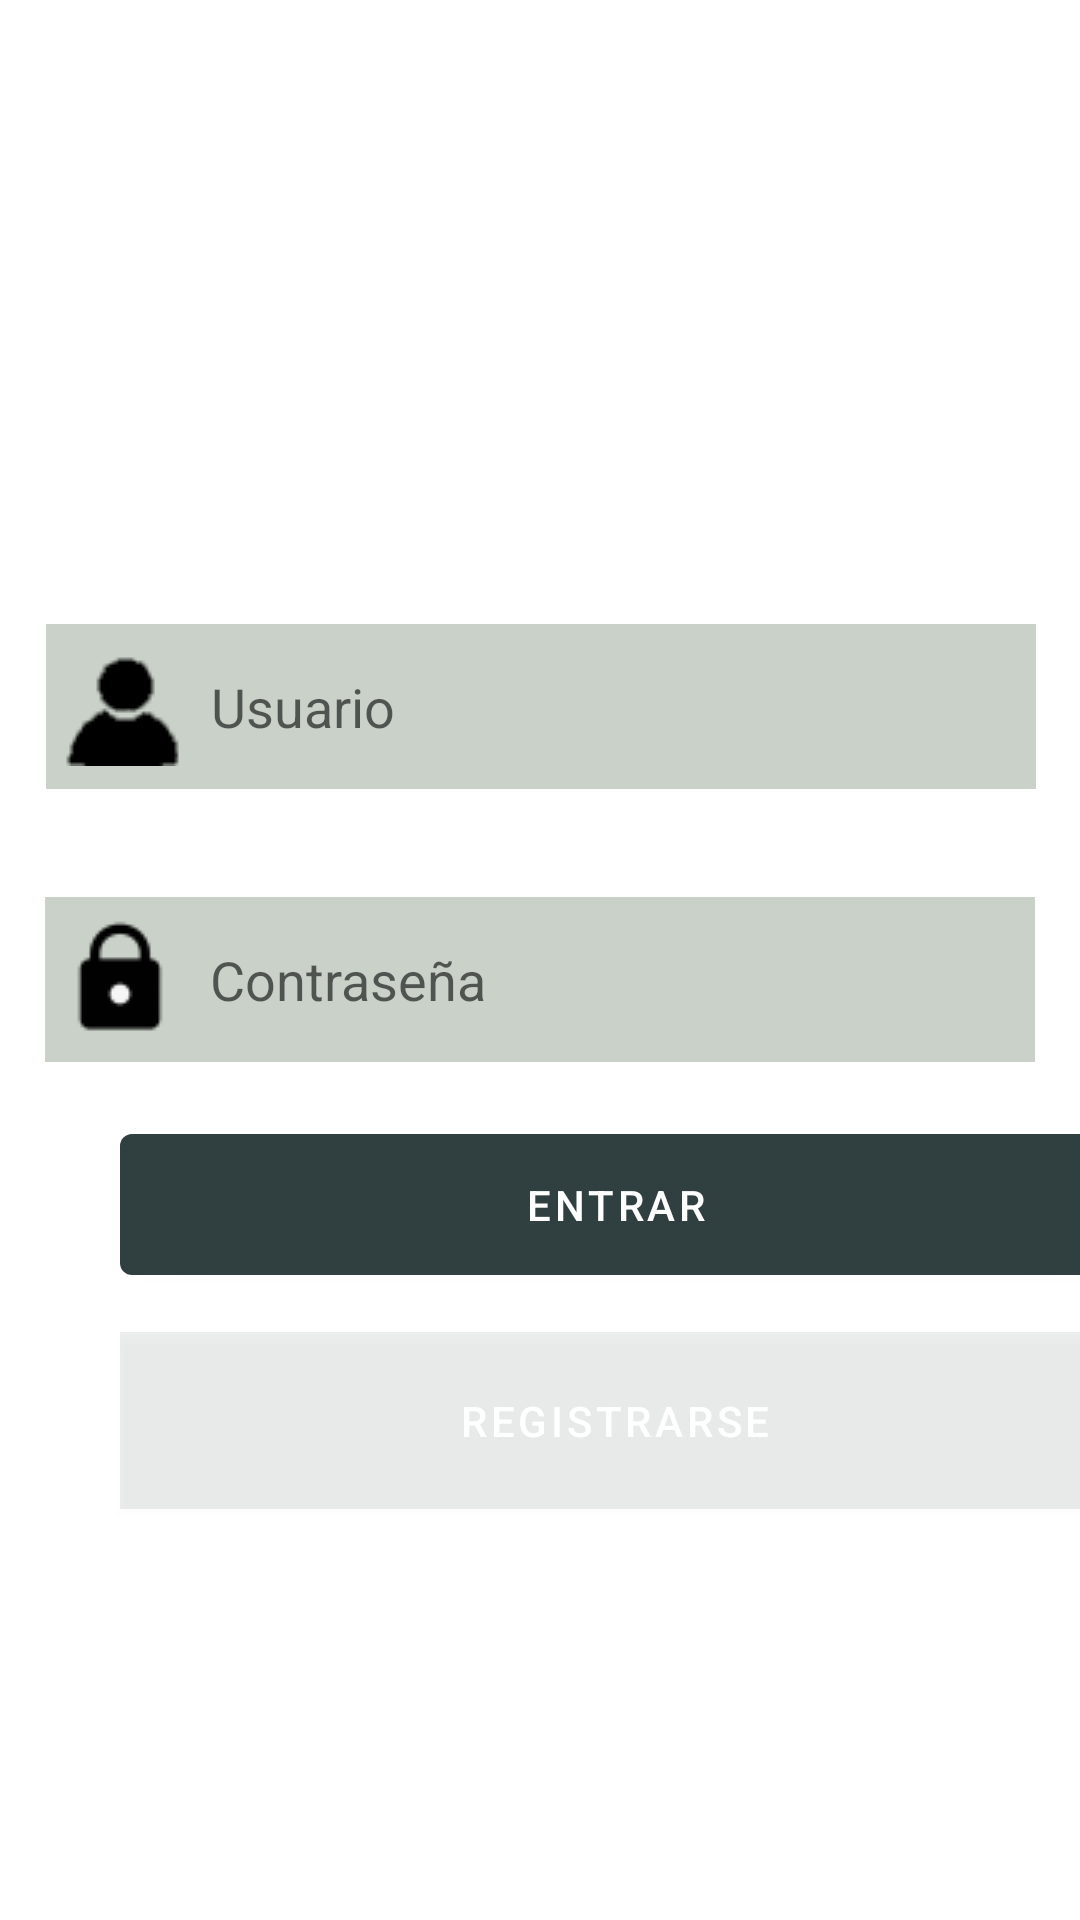

Here is an Android app screen rendered from its layout file. Give the layout XML and the strings, colors and styles it references.
<!-- AndroidManifest.xml: application theme Theme.AgendaEvaluacion_Mod_4 -->
<!-- res/layout/fragment_first.xml -->
<?xml version="1.0" encoding="utf-8"?>
<androidx.constraintlayout.widget.ConstraintLayout xmlns:android="http://schemas.android.com/apk/res/android"
    xmlns:app="http://schemas.android.com/apk/res-auto"
    xmlns:tools="http://schemas.android.com/tools"
    android:layout_width="match_parent"
    android:layout_height="match_parent"
    android:background="@drawable/fondo_black"
    tools:context=".FirstFragment">

    <EditText
        android:id="@+id/username"
        android:layout_width="330dp"
        android:layout_height="55dp"
        android:layout_marginStart="24dp"
        android:layout_marginTop="208dp"
        android:layout_marginEnd="24dp"
        android:background="@drawable/edt_style"
        android:backgroundTint="#C9D1C8"
        android:drawableLeft="@drawable/user"
        android:drawablePadding="10dp"
        android:hapticFeedbackEnabled="true"
        android:hint="Usuario"
        android:inputType="textEmailAddress"
        android:selectAllOnFocus="true"
        app:layout_constraintEnd_toEndOf="parent"
        app:layout_constraintHorizontal_bias="0.484"
        app:layout_constraintStart_toStartOf="parent"
        app:layout_constraintTop_toTopOf="parent" />

    <EditText
        android:id="@+id/password_login"
        android:layout_width="330dp"
        android:layout_height="55dp"
        android:layout_marginStart="24dp"
        android:layout_marginTop="36dp"
        android:layout_marginEnd="24dp"
        android:background="@drawable/edt_style"
        android:backgroundTint="#C9D1C8"
        android:drawableLeft="@drawable/cand"
        android:drawablePadding="10dp"
        android:hint="Contraseña"
        android:imeOptions="actionDone"
        android:inputType="textPassword"
        android:selectAllOnFocus="true"
        app:layout_constraintEnd_toEndOf="parent"
        app:layout_constraintStart_toStartOf="parent"
        app:layout_constraintTop_toBottomOf="@+id/username" />

    <TextView
        android:layout_width="246dp"
        android:layout_height="108dp"
        android:fontFamily="sans-serif-condensed"
        android:gravity="center_horizontal"
        android:text="AGENDA DE CONTACTOS"
        android:textColor="#FFFFFF"
        android:textSize="36sp"
        app:layout_constraintBottom_toTopOf="@id/btn_login"
        app:layout_constraintEnd_toEndOf="parent"
        app:layout_constraintHorizontal_bias="0.496"
        app:layout_constraintStart_toStartOf="parent"
        app:layout_constraintTop_toTopOf="parent"
        app:layout_constraintVertical_bias="0.14" />

    <Button
        android:id="@+id/btn_login"
        android:layout_width="330dp"
        android:layout_height="59dp"
        android:layout_marginStart="40dp"
        android:layout_marginTop="372dp"
        android:text="Entrar"
        app:layout_constraintStart_toStartOf="parent"
        app:layout_constraintTop_toTopOf="parent" />

    <Button
        android:id="@+id/btn_login2"
        android:layout_width="330dp"
        android:layout_height="59dp"
        android:layout_marginStart="40dp"
        android:layout_marginTop="444dp"
        android:background="#17FFFFFF"
        android:text="Registrarse"
        android:textSize="14sp"
        app:layout_constraintStart_toStartOf="parent"
        app:layout_constraintTop_toTopOf="parent" /><![CDATA[



    64dp" />


]]>
</androidx.constraintlayout.widget.ConstraintLayout>
<!-- resources referenced by this layout -->
<resources>
  <!-- drawable cand: png bitmap (drawable, 925 bytes) -->
  <!-- drawable edt_style (drawable) -->
  <?xml version="1.0" encoding="utf-8"?>
  <shape xmlns:android="http://schemas.android.com/apk/res/android">
  <stroke
      android:color="@color/purple_700"
      android:width="2dp"></stroke>
  
      <padding android:right="5dp"
          android:left="5dp"
          android:top="2dp"
          android:bottom="2dp"></padding>
  </shape>
  <!-- drawable user: png bitmap (drawable, 612 bytes) -->
  <style name="Theme.AgendaEvaluacion_Mod_4" parent="Theme.MaterialComponents.DayNight.DarkActionBar">
          
          <item name="colorPrimary">@color/purple_500</item>
          <item name="colorPrimaryVariant">@color/purple_700</item>
          <item name="colorOnPrimary">@color/white</item>
          
          <item name="colorSecondary">@color/teal_200</item>
          <item name="colorSecondaryVariant">@color/teal_700</item>
          <item name="colorOnSecondary">@color/black</item>
          
          <item name="android:statusBarColor" tools:targetApi="l">?attr/colorPrimaryVariant</item>
          
      </style>
  <color name="purple_700">#04202C</color>
  <color name="purple_500">#304040</color>
  <color name="white">#FFFFFFFF</color>
  <color name="teal_200">#FF03DAC5</color>
  <color name="teal_700">#FF018786</color>
  <color name="black">#FF000000</color>
</resources>
